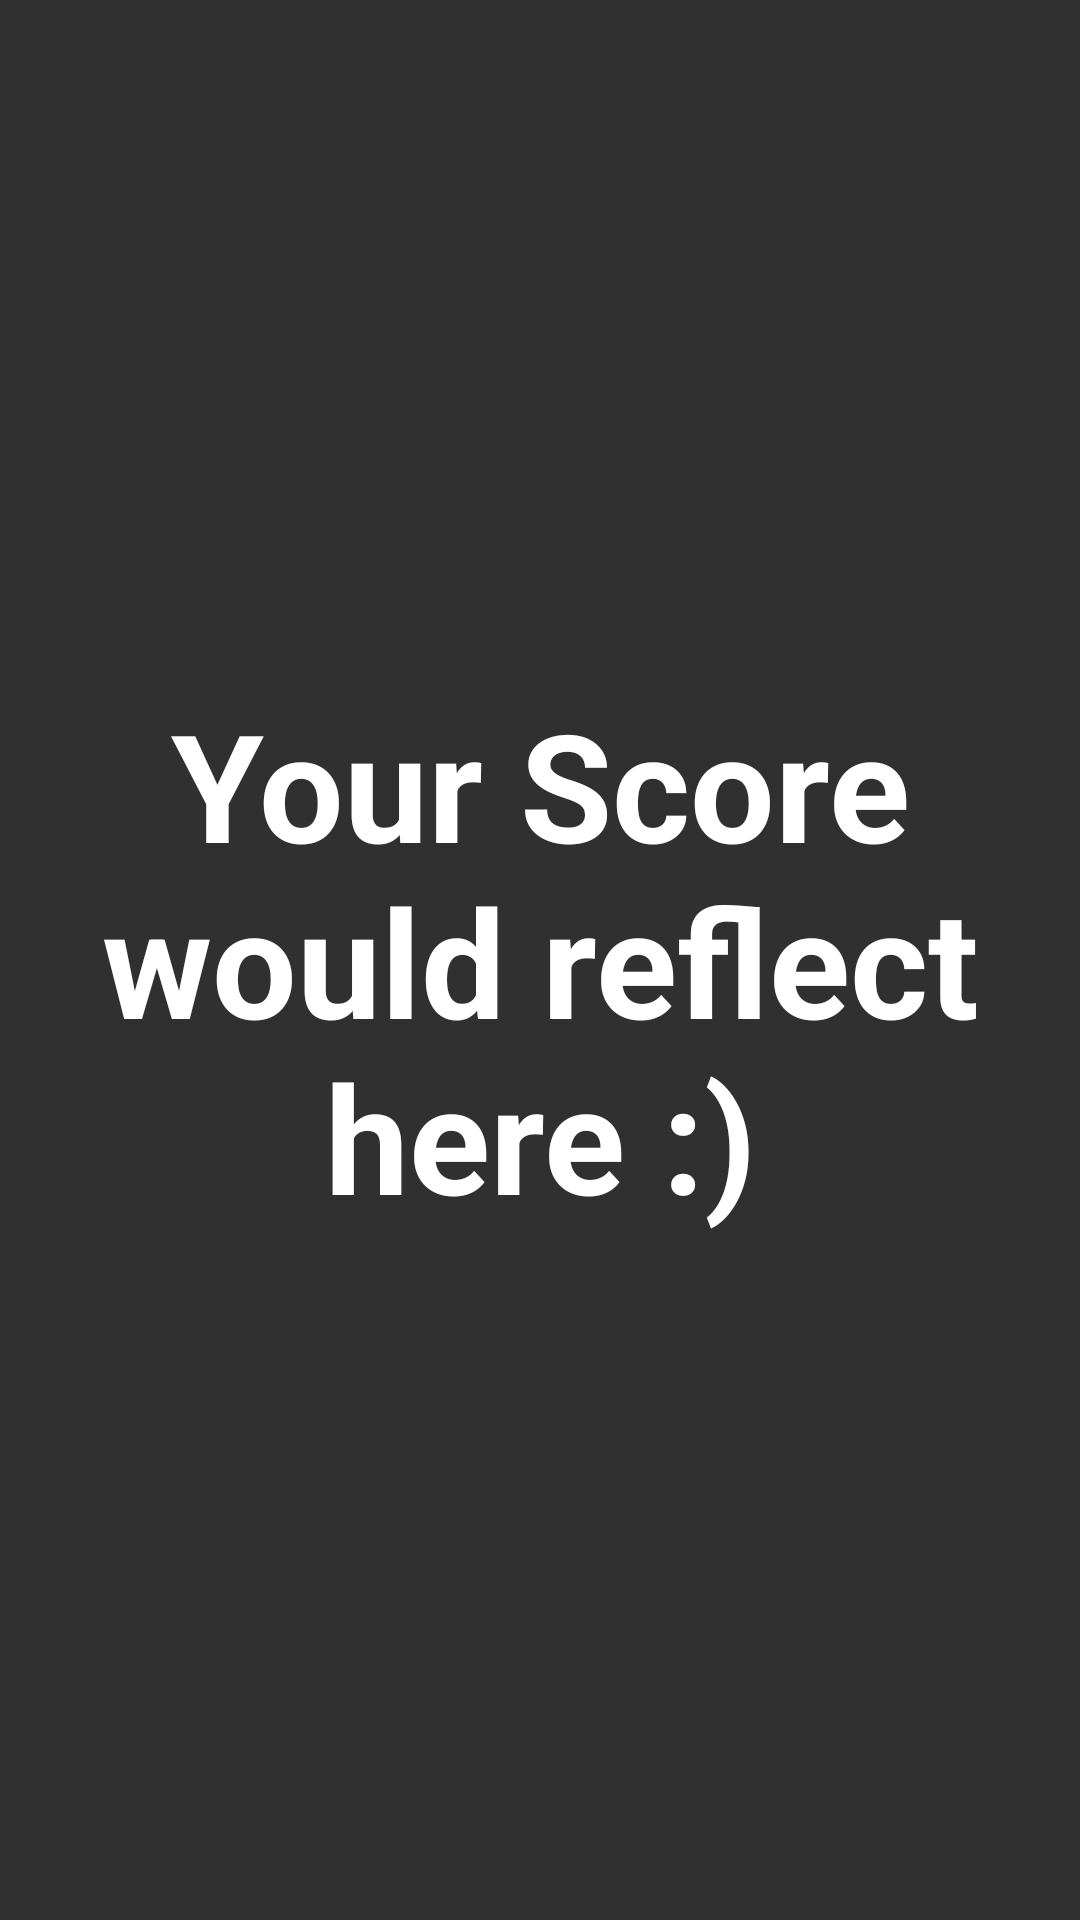

This screen was rendered from an Android layout file. Write that file and the resources it references.
<!-- AndroidManifest.xml: application theme AppTheme -->
<!-- res/layout/fragment_score.xml -->
<?xml version="1.0" encoding="utf-8"?>
<FrameLayout xmlns:android="http://schemas.android.com/apk/res/android"
    xmlns:tools="http://schemas.android.com/tools"
    android:layout_width="match_parent"
    android:layout_height="match_parent"
    tools:context=".ScoreFragment">

    
    <TextView
        android:layout_width="match_parent"
        android:layout_height="match_parent"
        android:text="Your Score would reflect here :)"
        android:textStyle="bold"
        android:padding="20dp"
        android:gravity="center"
        android:textSize="50dp"
        android:textColor="@android:color/white"
        android:background="@drawable/gradient" />

</FrameLayout>
<!-- resources referenced by this layout -->
<resources>
  <style name="AppTheme" parent="Theme.AppCompat.NoActionBar">
          
          <item name="colorPrimary">@color/color1</item>
          <item name="colorPrimaryDark">@android:color/black</item>
          <item name="colorAccent">@color/colorAccent</item>
          <item name="actionBarSize">40dp</item>
      </style>
  <color name="color1">#e56aff</color>
  <color name="colorAccent">#D81B60</color>
</resources>
